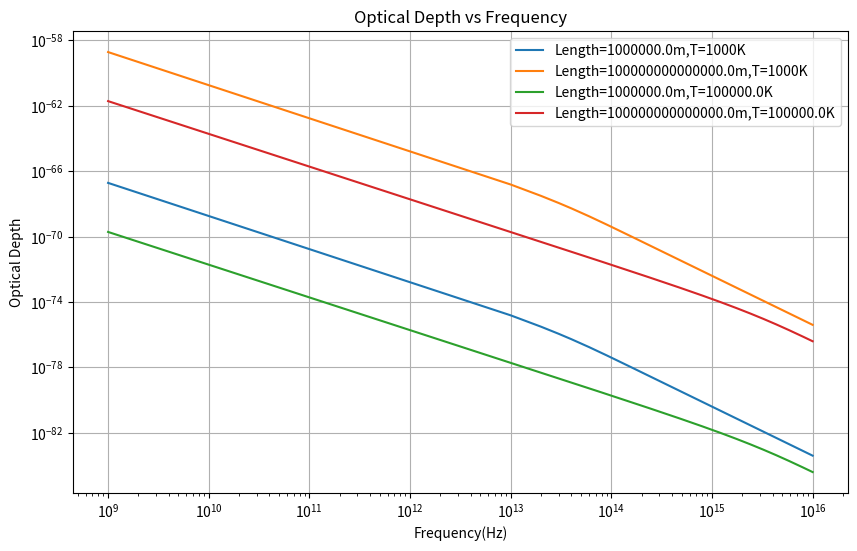

Generate this figure with matplotlib:
import numpy as np
import matplotlib.pyplot as plt


#Constants
e=1.60217662e-19
h=6.62607015e-34
c=3e8
k=1.380649e-23 
m=9.109e-31

#defining variables
w0=2.47e15 #Lyman Alpha line for hydrogen
ni=50e-6
ne=ni

def alpha(nu,T,Z,ne,ni):
    G=1   #Gaunt factor
    return (4*e**6/(3*m*h*c))*G*((2*np.pi)/(3*k*m))**0.5*(1/(T**0.5))*(Z**2*ne*ni/nu**3)*(1-np.exp(-h*nu/(k*T)))

nu=np.linspace(10e8,10e15,1000) 
temperatures=[1000,1e5] 
lengths=[10e5,10e13] 

plt.figure(figsize=(10,6))

for T in temperatures:
    for L in lengths:
        tau=alpha(nu,T,1,ne,ni)*L       #Taking Z=1
        plt.plot(nu,tau,label=f'Length={L}m,T={T}K')

plt.xlabel('Frequency(Hz)')
plt.ylabel('Optical Depth')
plt.title('Optical Depth vs Frequency')
plt.xscale('log')
plt.yscale('log')
plt.grid(True)
plt.legend()
plt.show()